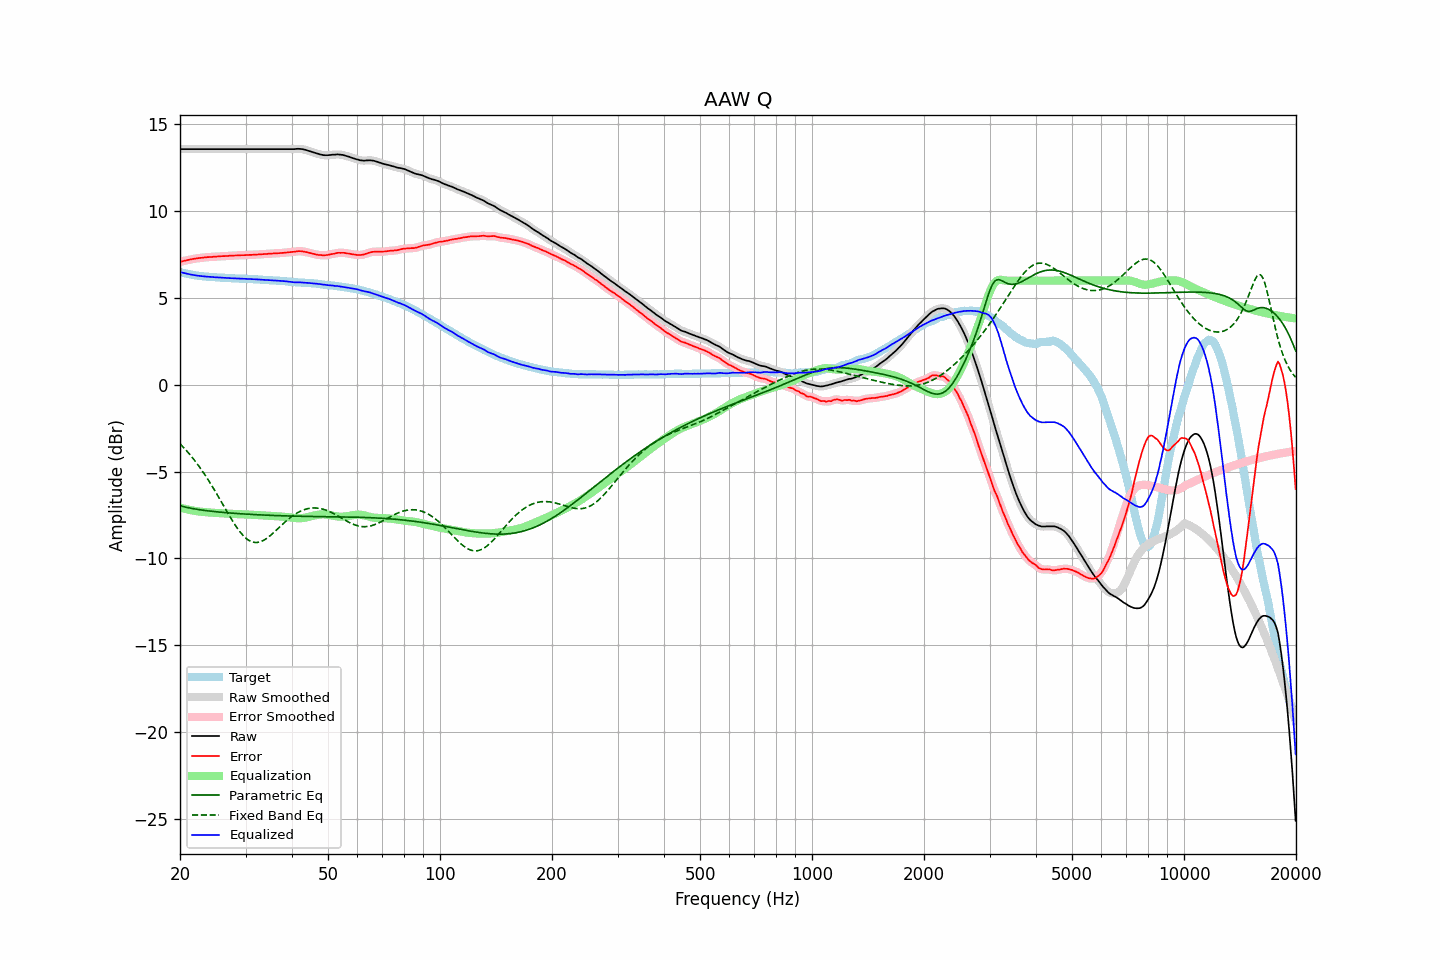

The data file committed next to this chart (first rows):
frequency, raw, error, smoothed, error_smoothed, equalization, parametric_eq, fixed_band_eq, equalized_raw, equalized_smoothed, target
20.00, 13.57, 7.07, 13.57, 7.08, -7.08, -6.97, -3.40, 6.50, 6.50, 6.50
20.20, 13.57, 7.10, 13.57, 7.10, -7.10, -6.99, -3.49, 6.47, 6.47, 6.47
20.40, 13.57, 7.13, 13.57, 7.12, -7.12, -7.01, -3.59, 6.45, 6.45, 6.45
20.61, 13.57, 7.15, 13.57, 7.15, -7.15, -7.04, -3.69, 6.43, 6.43, 6.43
20.81, 13.57, 7.17, 13.57, 7.17, -7.17, -7.06, -3.79, 6.40, 6.40, 6.41
21.02, 13.57, 7.19, 13.57, 7.19, -7.19, -7.08, -3.90, 6.38, 6.38, 6.39
21.23, 13.57, 7.21, 13.57, 7.21, -7.21, -7.10, -4.00, 6.36, 6.36, 6.37
21.44, 13.57, 7.23, 13.57, 7.23, -7.23, -7.12, -4.11, 6.35, 6.35, 6.35
21.66, 13.57, 7.25, 13.57, 7.25, -7.24, -7.13, -4.23, 6.33, 6.33, 6.33
21.87, 13.57, 7.26, 13.57, 7.26, -7.26, -7.15, -4.35, 6.31, 6.31, 6.31
22.09, 13.57, 7.28, 13.57, 7.28, -7.27, -7.17, -4.47, 6.30, 6.30, 6.29
22.31, 13.57, 7.29, 13.57, 7.29, -7.29, -7.18, -4.59, 6.28, 6.28, 6.28
22.54, 13.57, 7.30, 13.57, 7.30, -7.30, -7.20, -4.72, 6.27, 6.27, 6.27
22.76, 13.57, 7.31, 13.57, 7.31, -7.31, -7.21, -4.85, 6.26, 6.26, 6.26
22.99, 13.57, 7.32, 13.57, 7.32, -7.32, -7.22, -4.98, 6.25, 6.25, 6.25
23.22, 13.57, 7.33, 13.57, 7.33, -7.33, -7.24, -5.12, 6.24, 6.24, 6.24
23.45, 13.57, 7.34, 13.57, 7.34, -7.34, -7.25, -5.26, 6.23, 6.23, 6.23
23.69, 13.57, 7.35, 13.57, 7.35, -7.35, -7.26, -5.40, 6.23, 6.23, 6.22
23.92, 13.57, 7.35, 13.57, 7.36, -7.35, -7.27, -5.54, 6.22, 6.22, 6.22
24.16, 13.57, 7.36, 13.57, 7.36, -7.36, -7.28, -5.69, 6.21, 6.21, 6.21
24.40, 13.57, 7.36, 13.57, 7.37, -7.37, -7.29, -5.84, 6.20, 6.20, 6.21
24.65, 13.57, 7.37, 13.57, 7.37, -7.37, -7.30, -6.00, 6.20, 6.20, 6.20
24.89, 13.57, 7.38, 13.57, 7.38, -7.38, -7.31, -6.15, 6.19, 6.19, 6.20
25.14, 13.57, 7.39, 13.57, 7.39, -7.39, -7.32, -6.31, 6.19, 6.19, 6.19
25.39, 13.57, 7.40, 13.57, 7.39, -7.39, -7.33, -6.47, 6.18, 6.18, 6.18
25.65, 13.57, 7.40, 13.57, 7.40, -7.40, -7.34, -6.63, 6.17, 6.17, 6.18
25.91, 13.57, 7.41, 13.57, 7.41, -7.40, -7.35, -6.79, 6.17, 6.17, 6.16
26.16, 13.57, 7.41, 13.57, 7.41, -7.41, -7.35, -6.95, 6.16, 6.16, 6.16
26.43, 13.57, 7.41, 13.57, 7.41, -7.42, -7.36, -7.11, 6.16, 6.16, 6.16
26.69, 13.57, 7.42, 13.57, 7.42, -7.42, -7.37, -7.27, 6.15, 6.15, 6.15
26.96, 13.57, 7.42, 13.57, 7.43, -7.43, -7.38, -7.43, 6.15, 6.15, 6.15
27.23, 13.57, 7.43, 13.57, 7.43, -7.43, -7.38, -7.59, 6.14, 6.14, 6.14
27.50, 13.57, 7.43, 13.57, 7.43, -7.43, -7.39, -7.74, 6.14, 6.14, 6.14
27.77, 13.57, 7.44, 13.57, 7.44, -7.44, -7.40, -7.89, 6.13, 6.13, 6.14
28.05, 13.57, 7.45, 13.57, 7.44, -7.44, -7.41, -8.04, 6.13, 6.13, 6.13
28.33, 13.57, 7.45, 13.57, 7.45, -7.45, -7.41, -8.18, 6.12, 6.12, 6.12
28.62, 13.57, 7.45, 13.57, 7.45, -7.45, -7.42, -8.31, 6.12, 6.12, 6.12
28.90, 13.57, 7.46, 13.57, 7.46, -7.46, -7.43, -8.43, 6.12, 6.12, 6.11
29.19, 13.57, 7.46, 13.57, 7.46, -7.46, -7.43, -8.55, 6.11, 6.11, 6.11
29.48, 13.57, 7.46, 13.57, 7.46, -7.46, -7.44, -8.66, 6.11, 6.11, 6.11
29.78, 13.57, 7.47, 13.57, 7.47, -7.47, -7.44, -8.75, 6.11, 6.11, 6.11
30.08, 13.57, 7.47, 13.57, 7.47, -7.47, -7.45, -8.84, 6.10, 6.10, 6.11
30.38, 13.57, 7.48, 13.57, 7.48, -7.48, -7.45, -8.91, 6.10, 6.10, 6.09
30.68, 13.57, 7.48, 13.57, 7.48, -7.48, -7.46, -8.97, 6.09, 6.09, 6.09
30.99, 13.57, 7.48, 13.57, 7.48, -7.48, -7.47, -9.02, 6.09, 6.09, 6.09
31.30, 13.57, 7.48, 13.57, 7.49, -7.49, -7.47, -9.05, 6.09, 6.09, 6.09
31.61, 13.57, 7.50, 13.57, 7.49, -7.49, -7.48, -9.08, 6.08, 6.08, 6.08
31.93, 13.57, 7.50, 13.57, 7.50, -7.50, -7.48, -9.09, 6.07, 6.07, 6.07
32.24, 13.57, 7.50, 13.57, 7.50, -7.50, -7.49, -9.08, 6.07, 6.07, 6.07
32.57, 13.57, 7.51, 13.57, 7.51, -7.51, -7.49, -9.07, 6.06, 6.06, 6.06
32.89, 13.57, 7.51, 13.57, 7.51, -7.51, -7.50, -9.04, 6.06, 6.06, 6.06
33.22, 13.57, 7.52, 13.57, 7.52, -7.52, -7.50, -9.01, 6.05, 6.05, 6.06
33.55, 13.57, 7.53, 13.57, 7.53, -7.53, -7.50, -8.96, 6.05, 6.05, 6.04
33.89, 13.57, 7.53, 13.57, 7.53, -7.53, -7.51, -8.91, 6.04, 6.04, 6.04
34.23, 13.57, 7.53, 13.57, 7.54, -7.54, -7.51, -8.84, 6.03, 6.03, 6.04
34.57, 13.57, 7.55, 13.57, 7.54, -7.54, -7.52, -8.77, 6.03, 6.03, 6.03
34.92, 13.57, 7.55, 13.57, 7.55, -7.55, -7.52, -8.70, 6.02, 6.02, 6.02
35.27, 13.57, 7.55, 13.57, 7.56, -7.56, -7.52, -8.62, 6.02, 6.02, 6.02
35.62, 13.57, 7.57, 13.57, 7.56, -7.56, -7.53, -8.54, 6.01, 6.01, 6.01
35.97, 13.57, 7.57, 13.57, 7.57, -7.57, -7.53, -8.45, 6.01, 6.01, 6.00
... 635 more rows
